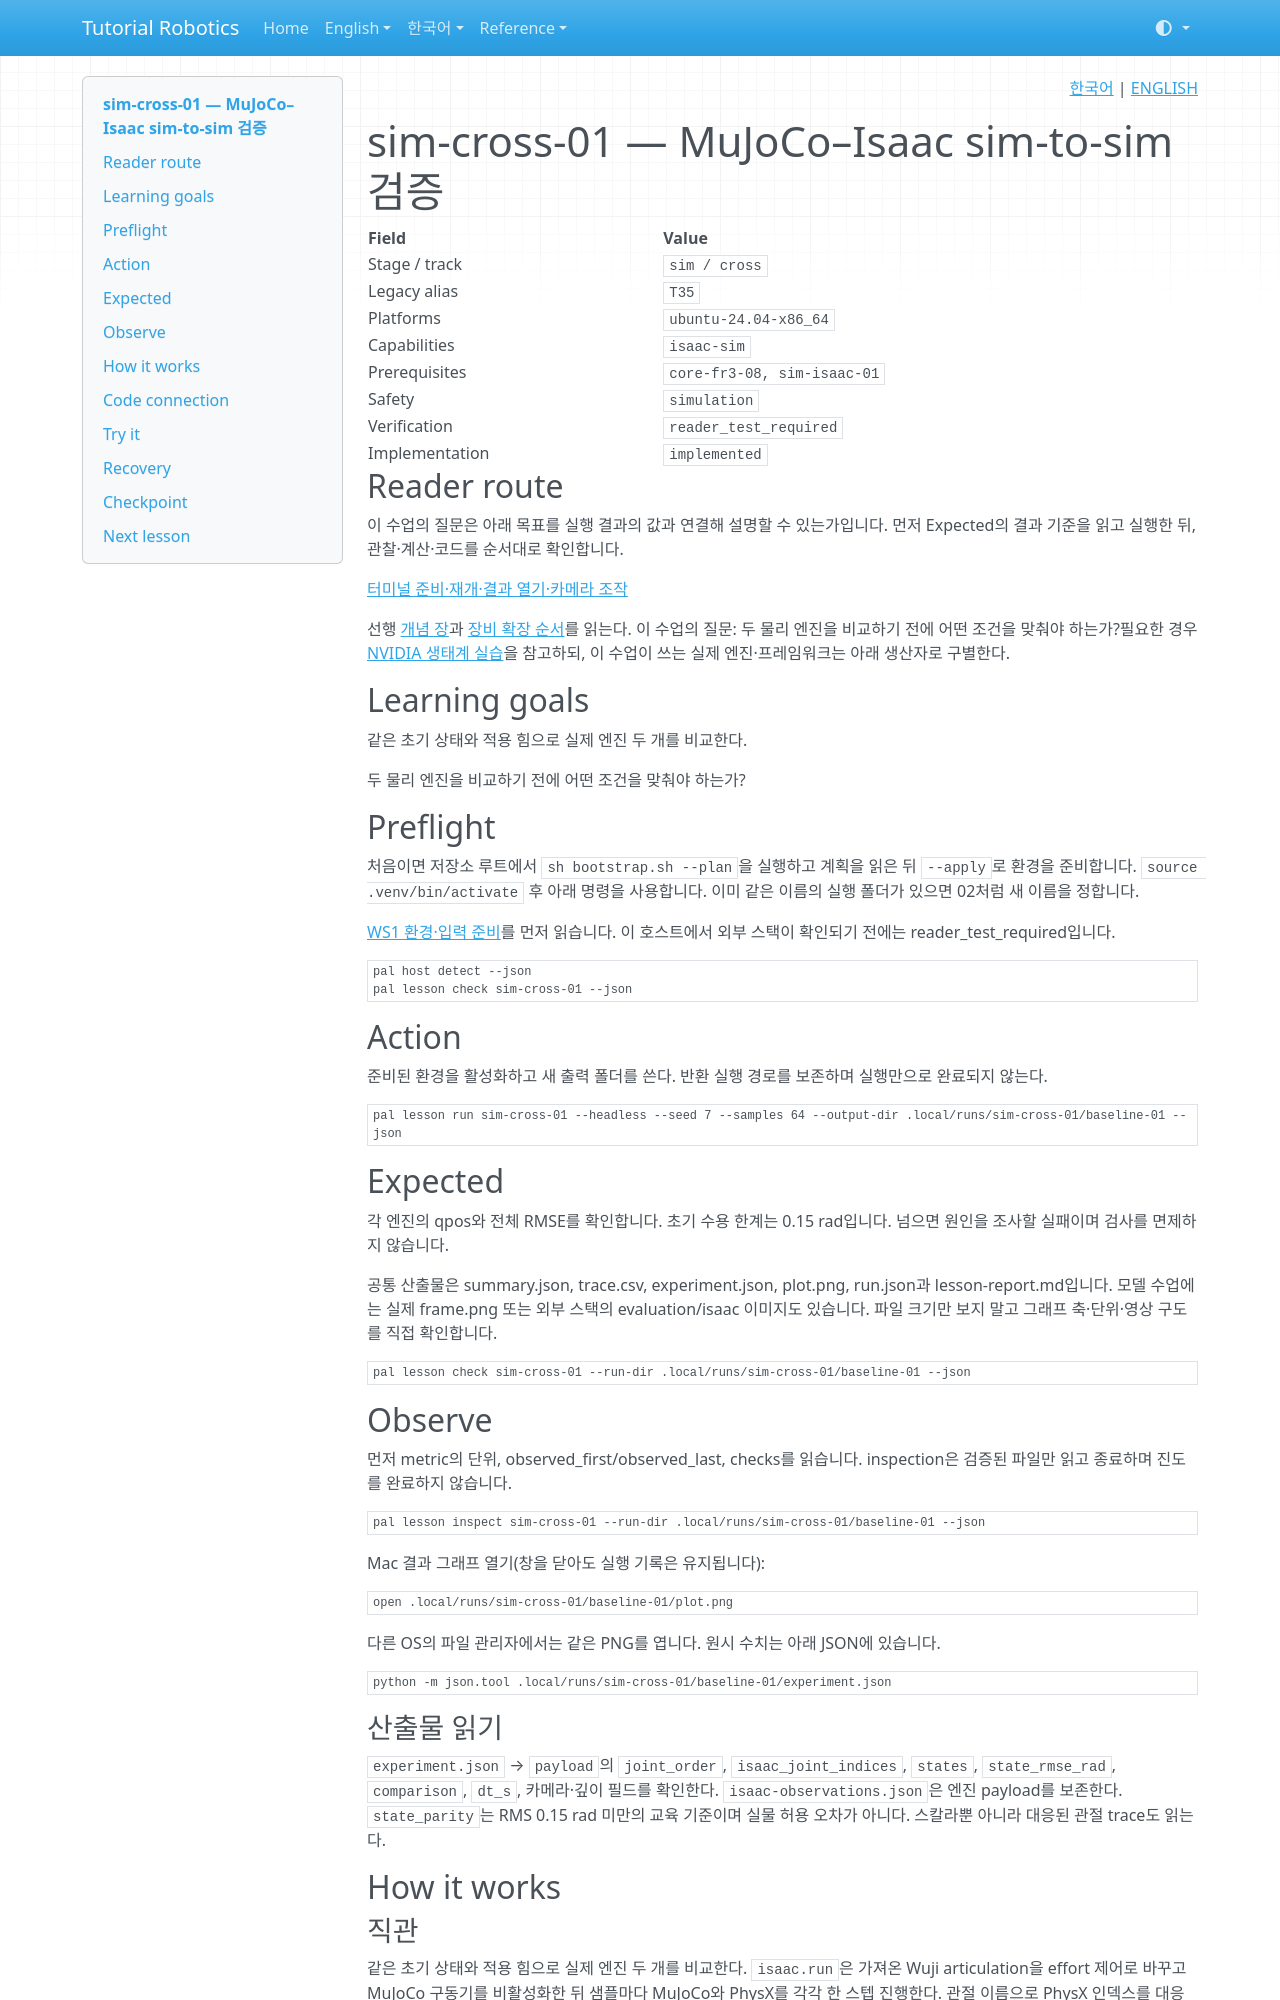

repository: terryum/tutorial-robotics · page: ko/lessons/sim-cross-01/index.html · generator: mkdocs

<!-- pal:language:start -->
<p align="right">
  <a href="sim-cross-01.md" lang="ko">한국어</a> | <a href="../../en/lessons/sim-cross-01.md" lang="en">ENGLISH</a>
</p>
<!-- pal:language:end -->

# sim-cross-01 — MuJoCo–Isaac sim-to-sim 검증

<!-- pal:metadata:start -->
| Field | Value |
|---|---|
| Stage / track | `sim / cross` |
| Legacy alias | `T35` |
| Platforms | `ubuntu-24.04-x86_64` |
| Capabilities | `isaac-sim` |
| Prerequisites | `core-fr3-08, sim-isaac-01` |
| Safety | `simulation` |
| Verification | `reader_test_required` |
| Implementation | `implemented` |
<!-- pal:metadata:end -->

## Reader route

이 수업의 질문은 아래 목표를 실행 결과의 값과 연결해 설명할 수 있는가입니다. 먼저 Expected의 결과 기준을 읽고 실행한 뒤, 관찰·계산·코드를 순서대로 확인합니다.

[터미널 준비·재개·결과 열기·카메라 조작](../READER_GUIDE.md)

선행 [개념 장](../concepts/physx.md)과 [장비 확장 순서](../equipment-stages.md)를 읽는다. 이 수업의 질문: 두 물리 엔진을 비교하기 전에 어떤 조건을 맞춰야 하는가?필요한 경우 [NVIDIA 생태계 실습](../nvidia-ecosystem.md)을 참고하되, 이 수업이 쓰는 실제 엔진·프레임워크는 아래 생산자로 구별한다.

## Learning goals

같은 초기 상태와 적용 힘으로 실제 엔진 두 개를 비교한다.

두 물리 엔진을 비교하기 전에 어떤 조건을 맞춰야 하는가?

## Preflight

처음이면 저장소 루트에서 `sh bootstrap.sh --plan`을 실행하고 계획을 읽은 뒤 `--apply`로 환경을 준비합니다. `source .venv/bin/activate` 후 아래 명령을 사용합니다. 이미 같은 이름의 실행 폴더가 있으면 02처럼 새 이름을 정합니다.

[WS1 환경·입력 준비](../../verification/ws1-handoff.md)를 먼저 읽습니다. 이 호스트에서 외부 스택이 확인되기 전에는 reader_test_required입니다.

```bash
pal host detect --json
pal lesson check sim-cross-01 --json
```

## Action

준비된 환경을 활성화하고 새 출력 폴더를 쓴다. 반환 실행 경로를 보존하며 실행만으로 완료되지 않는다.

```bash
pal lesson run sim-cross-01 --headless --seed 7 --samples 64 --output-dir .local/runs/sim-cross-01/baseline-01 --json
```

## Expected

각 엔진의 qpos와 전체 RMSE를 확인합니다. 초기 수용 한계는 0.15 rad입니다. 넘으면 원인을 조사할 실패이며 검사를 면제하지 않습니다.

공통 산출물은 summary.json, trace.csv, experiment.json, plot.png, run.json과 lesson-report.md입니다. 모델 수업에는 실제 frame.png 또는 외부 스택의 evaluation/isaac 이미지도 있습니다. 파일 크기만 보지 말고 그래프 축·단위·영상 구도를 직접 확인합니다.

```bash
pal lesson check sim-cross-01 --run-dir .local/runs/sim-cross-01/baseline-01 --json
```

## Observe

먼저 metric의 단위, observed_first/observed_last, checks를 읽습니다. inspection은 검증된 파일만 읽고 종료하며 진도를 완료하지 않습니다.

```bash
pal lesson inspect sim-cross-01 --run-dir .local/runs/sim-cross-01/baseline-01 --json
```

Mac 결과 그래프 열기(창을 닫아도 실행 기록은 유지됩니다):

```bash
open .local/runs/sim-cross-01/baseline-01/plot.png
```

다른 OS의 파일 관리자에서는 같은 PNG를 엽니다. 원시 수치는 아래 JSON에 있습니다.

```bash
python -m json.tool .local/runs/sim-cross-01/baseline-01/experiment.json
```

### 산출물 읽기

`experiment.json` → `payload`의 `joint_order`, `isaac_joint_indices`, `states`, `state_rmse_rad`, `comparison`, `dt_s`, 카메라·깊이 필드를 확인한다. `isaac-observations.json`은 엔진 payload를 보존한다. `state_parity`는 RMS 0.15 rad 미만의 교육 기준이며 실물 허용 오차가 아니다. 스칼라뿐 아니라 대응된 관절 trace도 읽는다.

## How it works

### 직관

같은 초기 상태와 적용 힘으로 실제 엔진 두 개를 비교한다. `isaac.run`은 가져온 Wuji articulation을 effort 제어로 바꾸고 MuJoCo 구동기를 비활성화한 뒤 샘플마다 MuJoCo와 PhysX를 각각 한 스텝 진행한다. 관절 이름으로 PhysX 인덱스를 대응하며 그림이 비슷하다고 순서가 같지는 않다. 두 엔진의 자세를 직접 지정하는 것과 다른 동역학 비교다.
